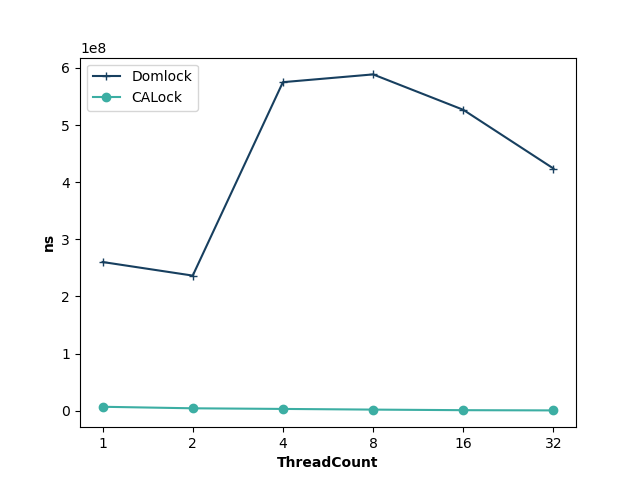

The data file committed next to this chart (first rows):
ThreadCount, Domlock, CALock
1, 260334361, 7008503
2, 236532957, 4342464
4, 574997925, 3238415
8, 588586906, 2054486
16, 526652831, 1049235
32, 423917827, 663669
